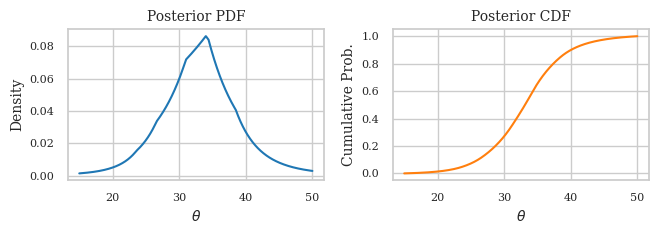

The matplotlib source for this figure:
import numpy as np
import matplotlib.pyplot as plt
import seaborn as sns

X = np.array([26.6, 38.5, 34.4, 34, 31, 23.6, 120])

def main(mu_bounds):
    sns.set_theme(style="whitegrid", font_scale=1.0)
    plt.rcParams.update(
        {
            "font.family": "serif",
            "text.usetex": False,  # Set to True if you have TeX installed locally
            "axes.labelsize": 10,
            "axes.titlesize": 10,
            "xtick.labelsize": 8,
            "ytick.labelsize": 8,
            "legend.fontsize": 8,
        }
    )

    n = len(X)
    mu_grid = np.linspace(*mu_bounds, num=1000)
    m_theta = np.abs(X[:, None] - mu_grid[None, :]).sum(axis=0)
    raw_posterior = (1.0 / m_theta) ** n

    dx = mu_grid[1] - mu_grid[0]
    normalized_densities = raw_posterior / (np.sum(raw_posterior) * dx)
    cumulative_density = np.cumsum(normalized_densities) * dx

    alpha = 0.05
    lower_bound = mu_grid[np.searchsorted(cumulative_density, alpha / 2)]
    upper_bound = mu_grid[np.searchsorted(cumulative_density, 1 - alpha / 2)]
    print(f"95% c.i. for mu: [{lower_bound:.2f}, {upper_bound:.2f}]")

    fig, (ax1, ax2) = plt.subplots(1, 2, figsize=(6.75, 2.5))
    sns.lineplot(x=mu_grid, y=normalized_densities, ax=ax1, color="#1f77b4", linewidth=1.5)
    ax1.set_title("Posterior PDF")
    ax1.set_xlabel(r"$\theta$")
    ax1.set_ylabel("Density")

    sns.lineplot(x=mu_grid, y=cumulative_density, ax=ax2, color="#ff7f0e", linewidth=1.5)
    ax2.set_title("Posterior CDF")
    ax2.set_xlabel(r"$\theta$")
    ax2.set_ylabel("Cumulative Prob.")

    plt.tight_layout()
    plt.savefig("posterior_plots.pdf", bbox_inches="tight")


if __name__ == "__main__":
    seed = 0
    np.random.seed(seed)
    mu_bounds = (15, 50)
    main(mu_bounds)
